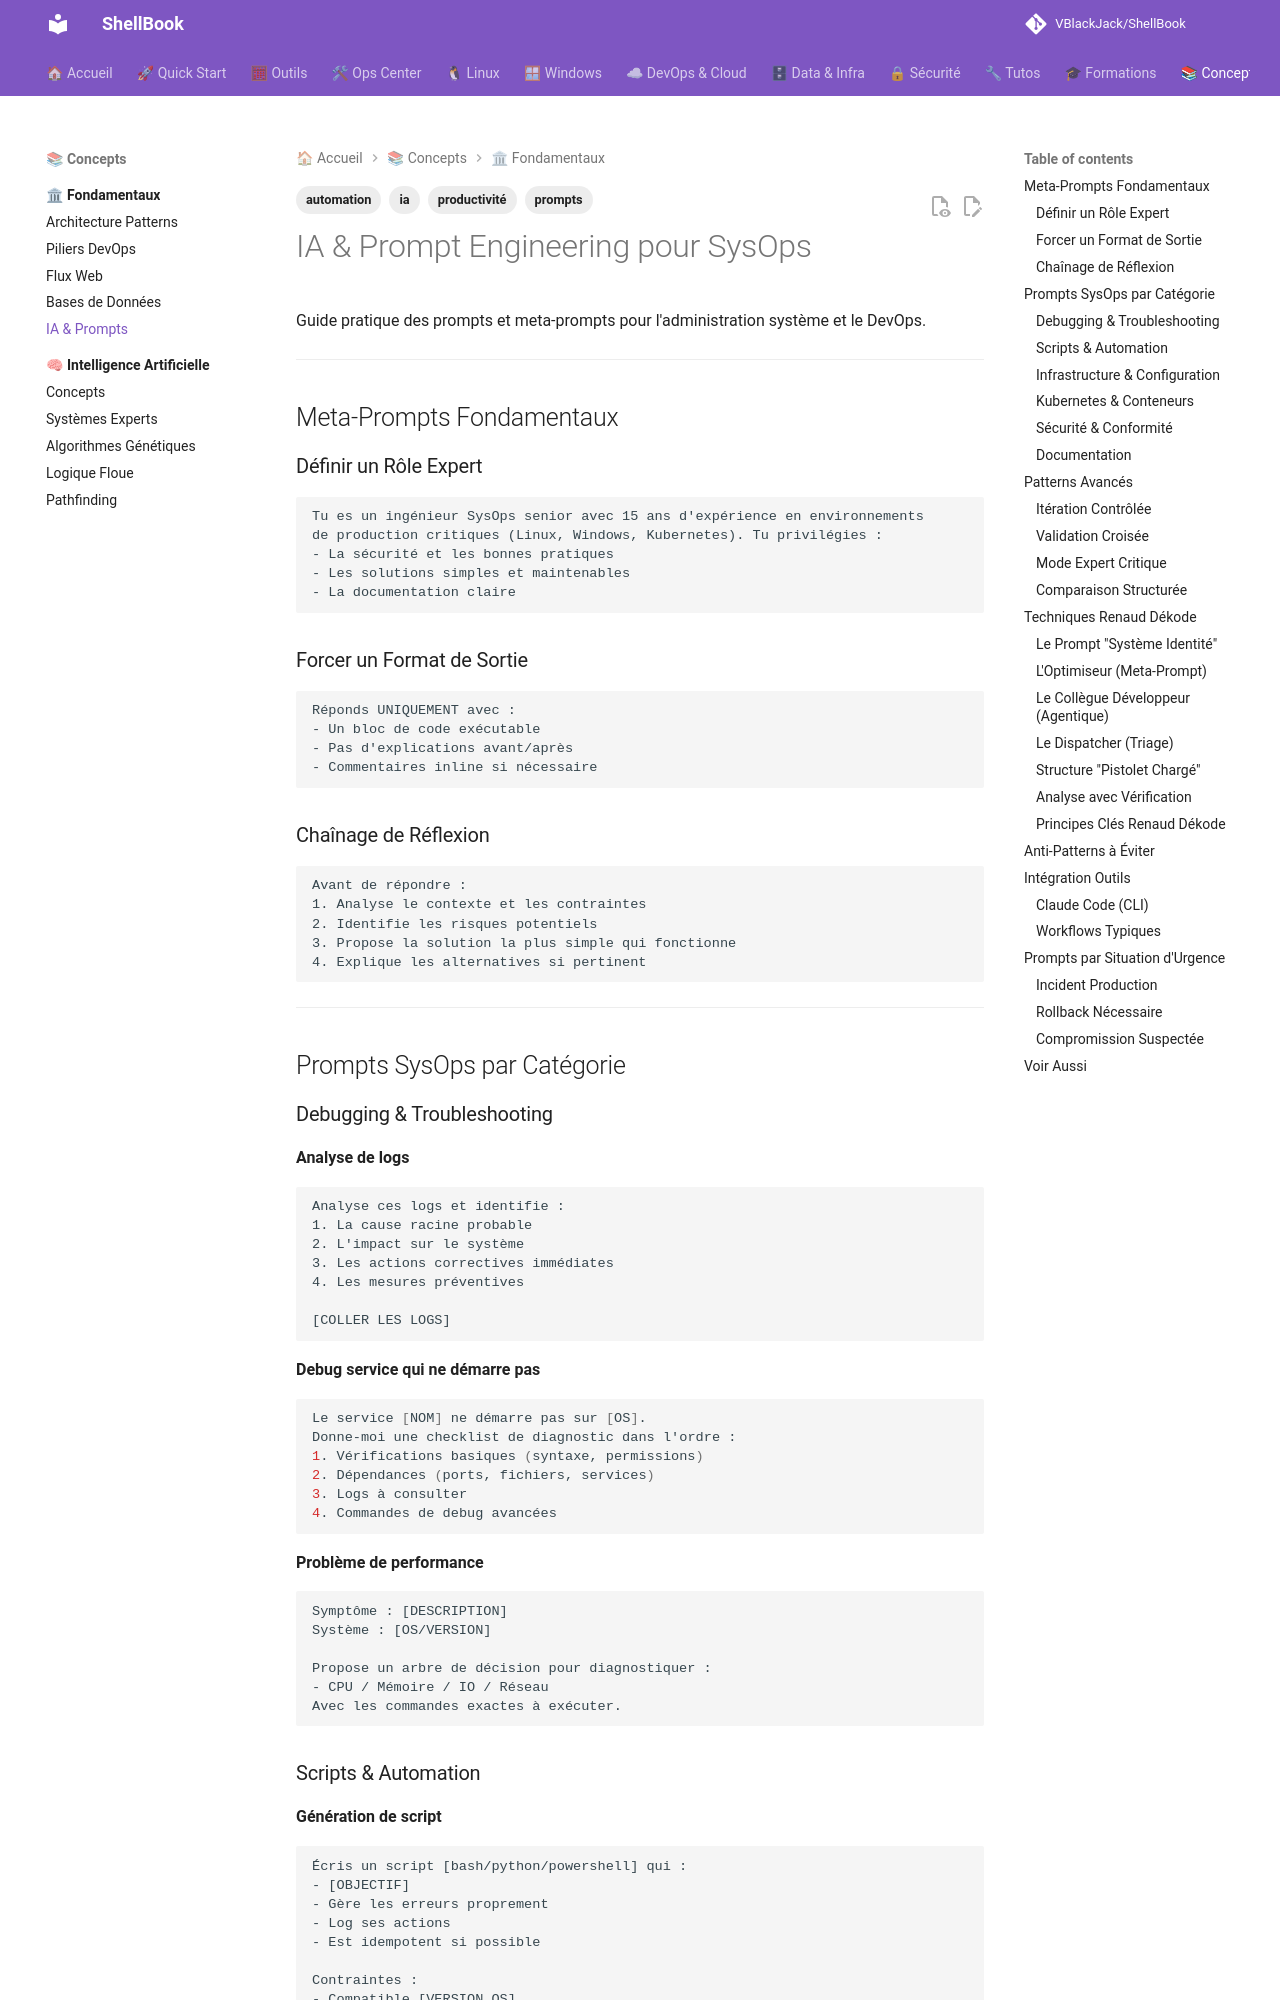

repository: VBlackJack/ShellBook · page: concepts/ai-prompting/index.html · generator: mkdocs

---
tags:
  - ia
  - prompts
  - productivité
  - automation
---

# IA & Prompt Engineering pour SysOps

Guide pratique des prompts et meta-prompts pour l'administration système et le DevOps.

---

## Meta-Prompts Fondamentaux

### Définir un Rôle Expert

```text
Tu es un ingénieur SysOps senior avec 15 ans d'expérience en environnements
de production critiques (Linux, Windows, Kubernetes). Tu privilégies :
- La sécurité et les bonnes pratiques
- Les solutions simples et maintenables
- La documentation claire
```

### Forcer un Format de Sortie

```text
Réponds UNIQUEMENT avec :
- Un bloc de code exécutable
- Pas d'explications avant/après
- Commentaires inline si nécessaire
```

### Chaînage de Réflexion

```text
Avant de répondre :
1. Analyse le contexte et les contraintes
2. Identifie les risques potentiels
3. Propose la solution la plus simple qui fonctionne
4. Explique les alternatives si pertinent
```

---

## Prompts SysOps par Catégorie

### Debugging & Troubleshooting

**Analyse de logs**
```text
Analyse ces logs et identifie :
1. La cause racine probable
2. L'impact sur le système
3. Les actions correctives immédiates
4. Les mesures préventives

[COLLER LES LOGS]
```

**Debug service qui ne démarre pas**
```bash
Le service [NOM] ne démarre pas sur [OS].
Donne-moi une checklist de diagnostic dans l'ordre :
1. Vérifications basiques (syntaxe, permissions)
2. Dépendances (ports, fichiers, services)
3. Logs à consulter
4. Commandes de debug avancées
```

**Problème de performance**
```text
Symptôme : [DESCRIPTION]
Système : [OS/VERSION]

Propose un arbre de décision pour diagnostiquer :
- CPU / Mémoire / IO / Réseau
Avec les commandes exactes à exécuter.
```
